Run: headless pygame with SDL's dummy video driver; simulated clock (each Clock.tick advances the game by its frame time, no real sleeping); random seed 0; keys injected as events and as key.get_pressed() state; no mouse input.
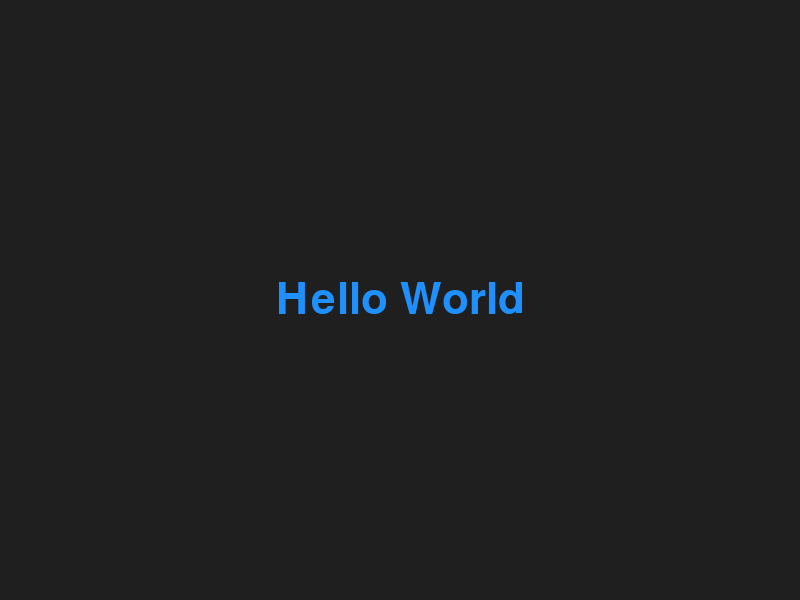
Frame 1 of 4 · flips 1–60 · no input
Frame 2 of 4 · flips 61–180 · tapped SPACE, RETURN · held RIGHT (→), D · screen unchanged from frame 1, image omitted
Frame 3 of 4 · flips 181–300 · held DOWN (↓), S · screen unchanged from frame 2, image omitted
Frame 4 of 4 · flips 301–420 · held LEFT (←), A, UP (↑), W · screen unchanged from frame 3, image omitted

The pygame program that drew these frames:

import pygame as pg
import sys


# main function
def main():
    screen = pg.display.set_mode((800, 600))
    pg.display.set_caption('Hello World')
    clock = pg.time.Clock()
    bg_color = pg.Color('gray12')
    font = pg.font.Font(None, 64)
    text = font.render('Hello World', True, pg.Color('dodgerblue'))
    text_rect = text.get_rect(center=screen.get_rect().center)

    while True:
        for event in pg.event.get():
            if event.type == pg.QUIT:
                return

        screen.fill(bg_color)
        screen.blit(text, text_rect)
        pg.display.flip()
        clock.tick(30)
    
    
    
if __name__ == '__main__':
    pg.init()
    main()
    pg.quit()
    sys.exit()
